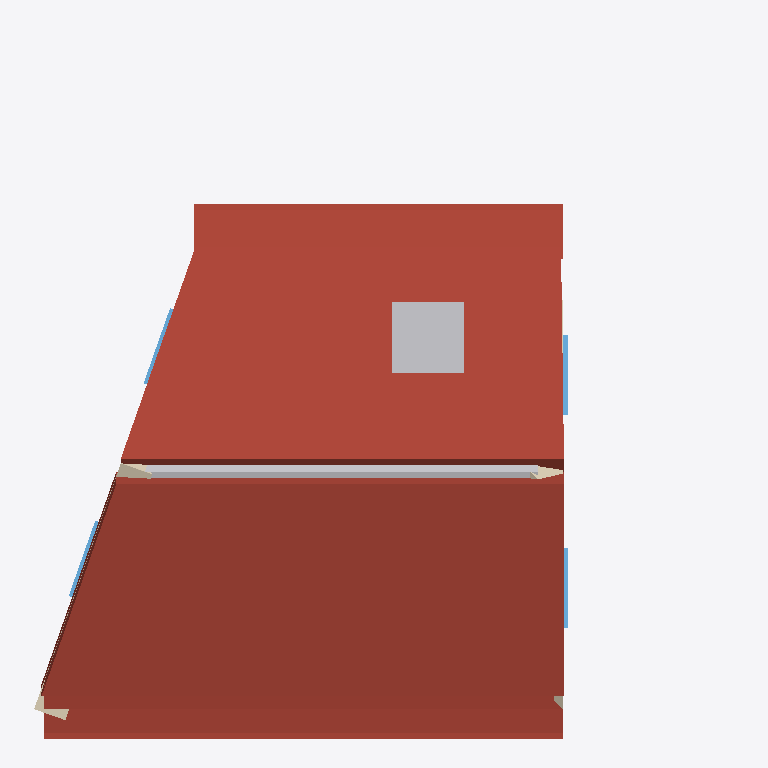
Plan cut of the same IFC building model at storey '1' (level 2.70 m, cut at 4.10 m), seen from above with north up, elements coloured by IFC class: 4 windows (light blue), 3 roofs (red-brown), 3 other elements (light grey), 3 walls (beige). Cut surfaces are drawn darker.
Extent 7.1 m × 7.1 m × 4.2 m (x, y, z). Storeys (2): 0 at 0.00 m; 1 at 2.70 m. Elements (26): 7 IfcStructuralSurfaceMember, 7 IfcWindow, 5 IfcWall, 3 IfcRoof, 2 IfcTank, 1 IfcFooting, 1 IfcSlab.

HEADER;
FILE_DESCRIPTION(('ViewDefinition[DesignTransferView]'),'2;1');
FILE_NAME('test_model.ifc','2022-06-13T21:59:12+01:00',(''),(''),'IfcOpenShell 0.7.0','BlenderBIM [number]','');
FILE_SCHEMA(('IFC4'));
ENDSEC;
DATA;
#3=IFCPROJECT('1iw$7u2XH9WvwkANmsGdJw',$,'Homemaker Project',$,$,$,$,(#13),#7);
#2380=IFCSITE('19Ua7_Sib1i9TzR1$YQDmP',$,'Site Cube',$,$,$,$,$,$,$,$,$,$,$);
#2382=IFCBUILDING('22gXpgDx51hxpPIsz6duj0',$,'Cube',$,$,$,$,$,$,$,$,$);
#2386=IFCBUILDINGSTOREY('2siRgpMc98oxs21NIla4mq',$,'0','Storey 0',$,#2392,$,'Storey 0',.ELEMENT.,0.0);
#2393=IFCBUILDINGSTOREY('3L2zWUsFr9gQs5d1Z3VbPC',$,'1','Storey 1',$,#2398,$,'Storey 1',.ELEMENT.,2.7);
#4144=IFCROOF('2uNPNxT1bFAeXeLgIk41vn',$,'default/pitched-roof',$,$,#4349,$,$,$);
#3895=IFCROOF('0MthiH_iHEoPj48cPQUi9w',$,'default/eaves',$,$,#3973,#3968,$,.FREEFORM.);
#3974=IFCROOF('2K02ZfaRr6afcQq$YLN2Hm',$,'default/eaves',$,$,#3998,#3993,$,.FREEFORM.);
#5128=IFCTANK('3xCuwsInD50RirS7eboqL1',$,'Second Tank',$,$,#5153,#5148,$,.STORAGE.);
#4316=IFCSTRUCTURALSURFACEMEMBER('1y1gSC10r8rOc7EEeb5Uc4',$,'default/pitched-roof',$,$,#4364,#4323,.SHELL.,0.18);
#4202=IFCSTRUCTURALSURFACEMEMBER('0HBhQ9nmfA_u1i_624KPmC',$,'default/pitched-roof',$,$,#4364,#4209,.SHELL.,0.18);
#2941=IFCWALL('0SdSxFF8rFFwfUtNbKwmYf',$,'default/exterior',$,$,#2951,$,$,$);
#2883=IFCWINDOW('3Gpn$XgYz99h4zZd8IOhzs',$,'living outside window',$,$,#5451,#2906,$,1.82,0.91,$,$,$);
#2399=IFCWALL('2Ut9zfYsXEOAg5I2T9oNF3',$,'default/exterior',$,$,#2410,$,$,$);
#2597=IFCWINDOW('1vWWv1SrbC_O$D_GzP_HrA',$,'living outside window',$,$,#5481,#2848,$,1.82,0.91,$,$,$);
#3158=IFCWINDOW('0yY1J4FcvDfPLy8h0$lv1G',$,'living outside window',$,$,#5461,#3181,$,1.82,0.91,$,$,$);
#3100=IFCWINDOW('1ZEh3PNHP8L8JU_nnOsvrN',$,'living outside window',$,$,#5456,#3123,$,1.82,0.91,$,$,$);
#3216=IFCWALL('0j4xV$KJ566PBHe9jv8pRr',$,'default/exterior',$,$,#3226,$,$,$);
ENDSEC;